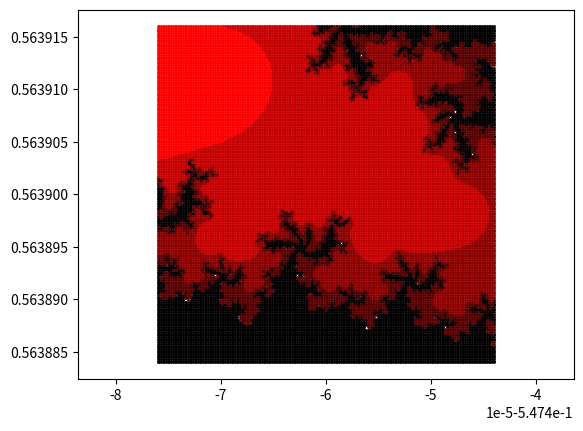

The matplotlib source for this figure:
"This code refers to picture #8 in the pdf"
import itertools
def f(d,c):
    a = (d**2) + c
    return a
x=[]
y=[]
fastx=[]
fasty=[]
medx=[]
medy=[]
slowx=[]
slowy=[]
vslowx=[]
vslowy=[]
for i,k in itertools.product(range(-100,101),range(-100,101)):
    a = -0.54746+(i/(50**4))
    b = 0.5639+(k/(50**4))
    itters = 0
    r = complex(a,b)
    z = 0
    while itters < 131 and abs(z) < 2:
        try:
            z = f(z,r)
            itters += 1
        except OverflowError:
            break
    if 110 < itters <= 130:
        vslowx.append(a)
        vslowy.append(b)
    if 100 < itters <= 110:
        slowx.append(a)
        slowy.append(b)
    if 90 < itters <= 100:
        medx.append(a)
        medy.append(b)
    if 0 < itters <= 90:
        fastx.append(a)
        fasty.append(b)
    if abs(z) < 2:
        x.append(a)
        y.append(b)
import matplotlib.pylab as plt
plt.plot(x, y, color='black', marker='o', linewidth=0, markersize=1)
plt.plot(vslowx, vslowy, color='#590000', marker='o', linewidth=0, markersize=1)
plt.plot(slowx, slowy, color='#8e0000', marker='o', linewidth=0, markersize=1)
plt.plot(medx, medy, color='#c60000', marker='o', linewidth=0, markersize=1)
plt.plot(fastx, fasty, color='#ff0000', marker='o', linewidth=0, markersize=1)
plt.axis("equal")
plt.savefig("Mandelbrot coloured zoom 3.png")
plt.show()
